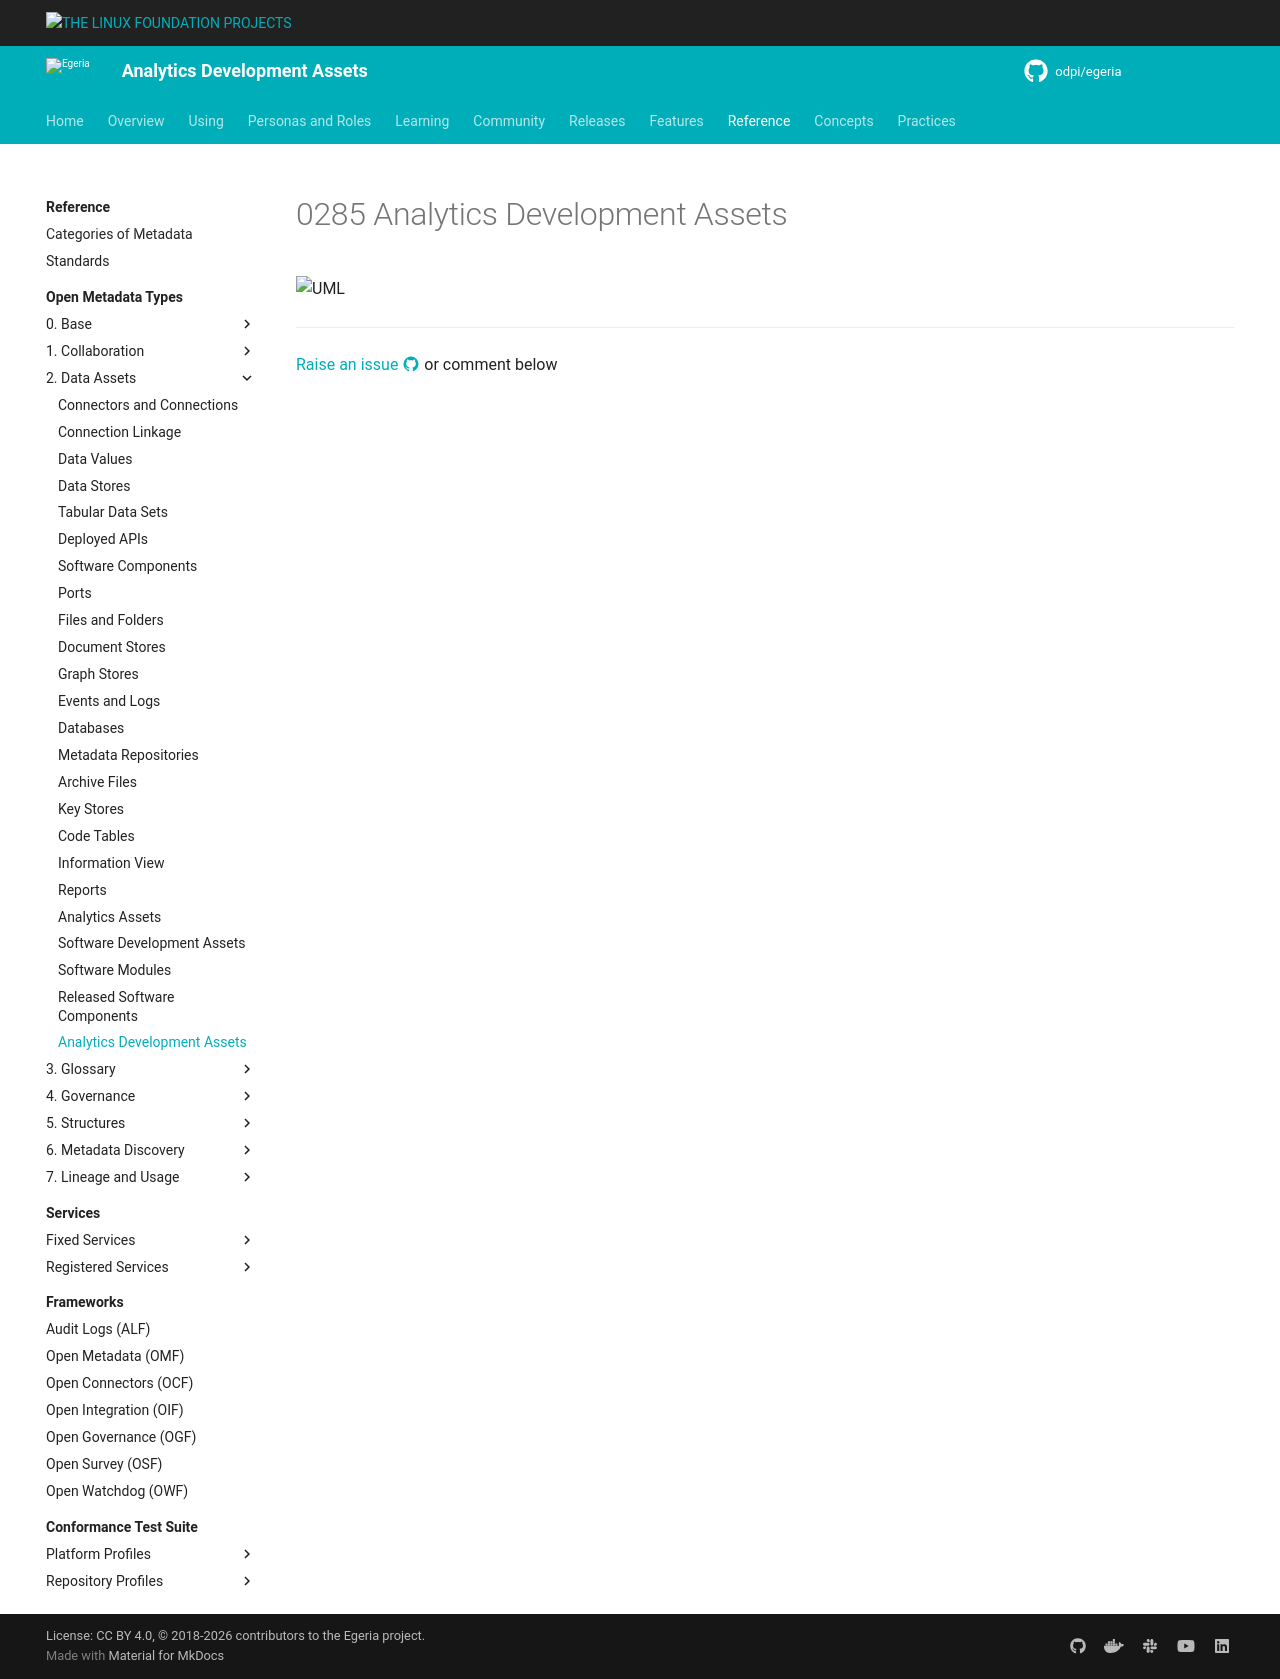

repository: odpi/egeria-docs · page: types/2/0285-Analytics-Development-Assets/index.html · generator: mkdocs

---
hide:
- toc
---

<!-- SPDX-License-Identifier: CC-BY-4.0 -->
<!-- Copyright Contributors to the ODPi Egeria project. -->

# 0285 Analytics Development Assets

![UML](0285-Analytics-Development-Assets.svg)

--8<-- "snippets/abbr.md"
